5-way image classification set "yolo_dataset" from GitHub (josephmelwin0-tech/pen-assembly-check); label vocabulary: state 0 barrel only, state 1 back cap on, state 2 refill inserted, state 3 cone cap on, state 4 top cap on.

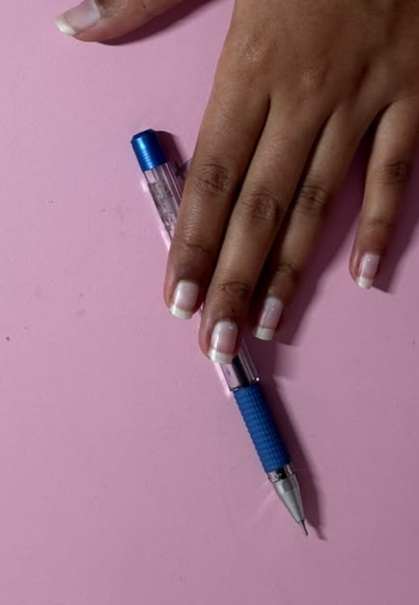
Label: state 3 cone cap on

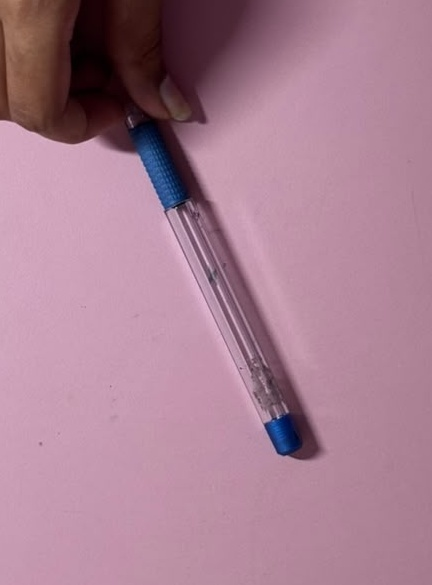
Label: state 1 back cap on

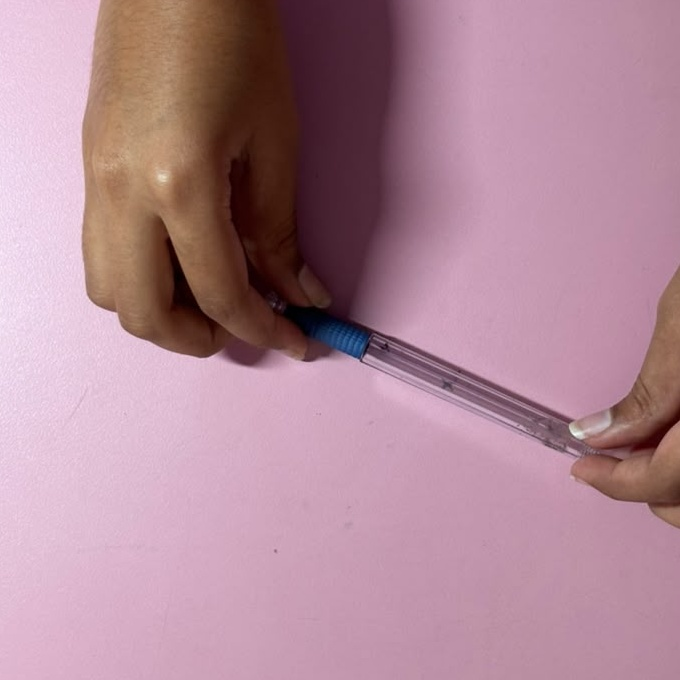
Label: state 0 barrel only

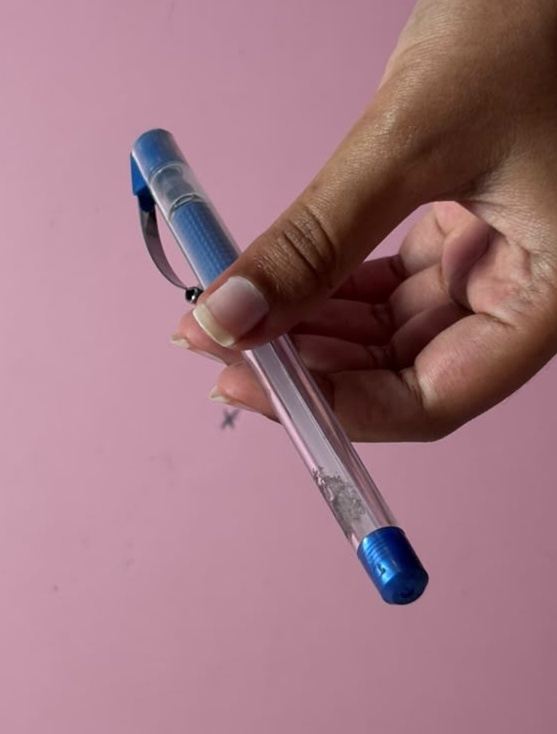
Label: state 4 top cap on

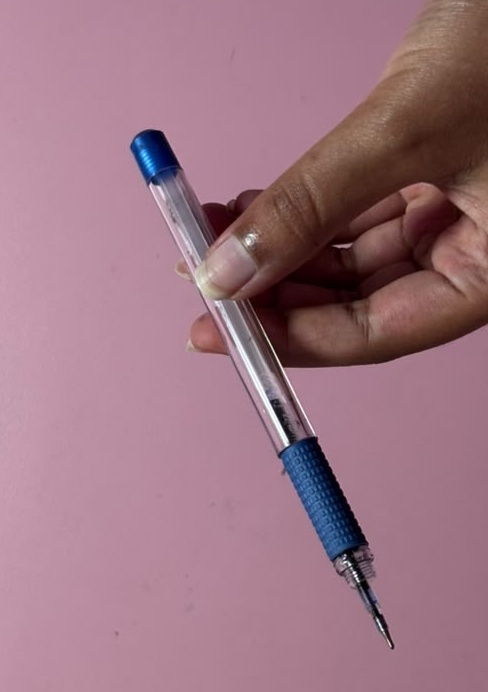
Label: state 2 refill inserted

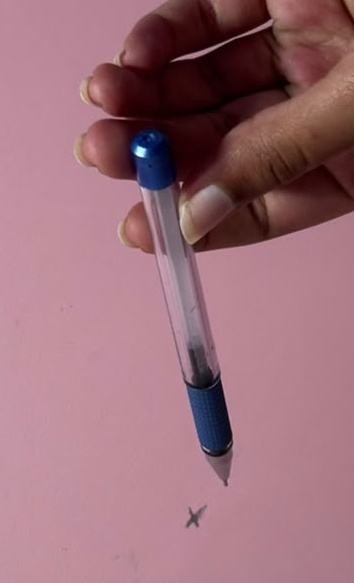
Label: state 3 cone cap on
